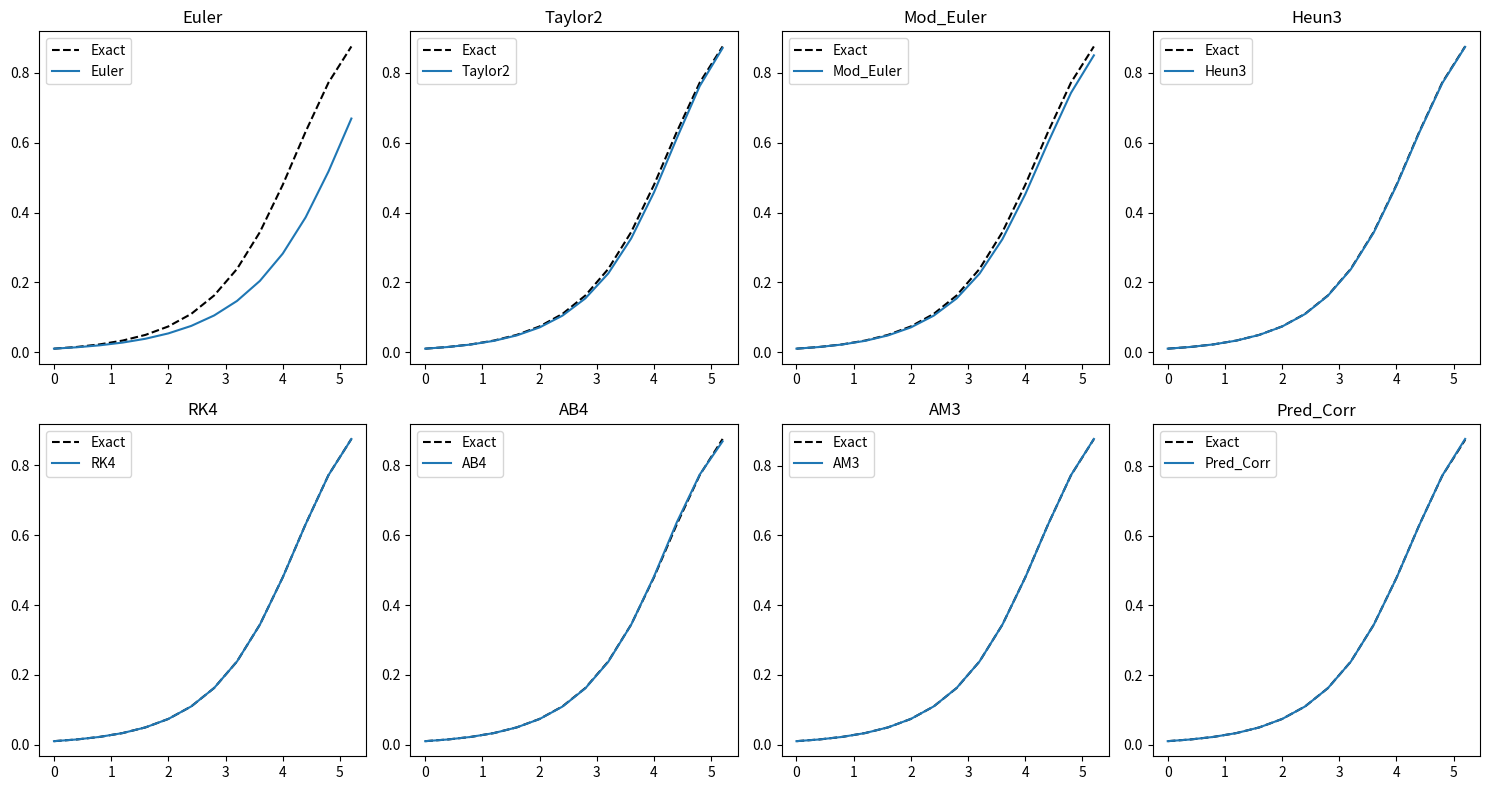
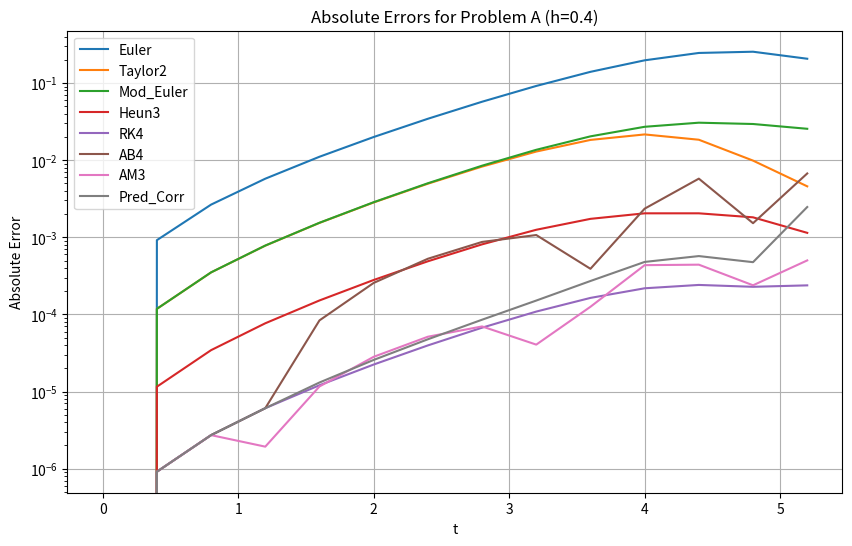
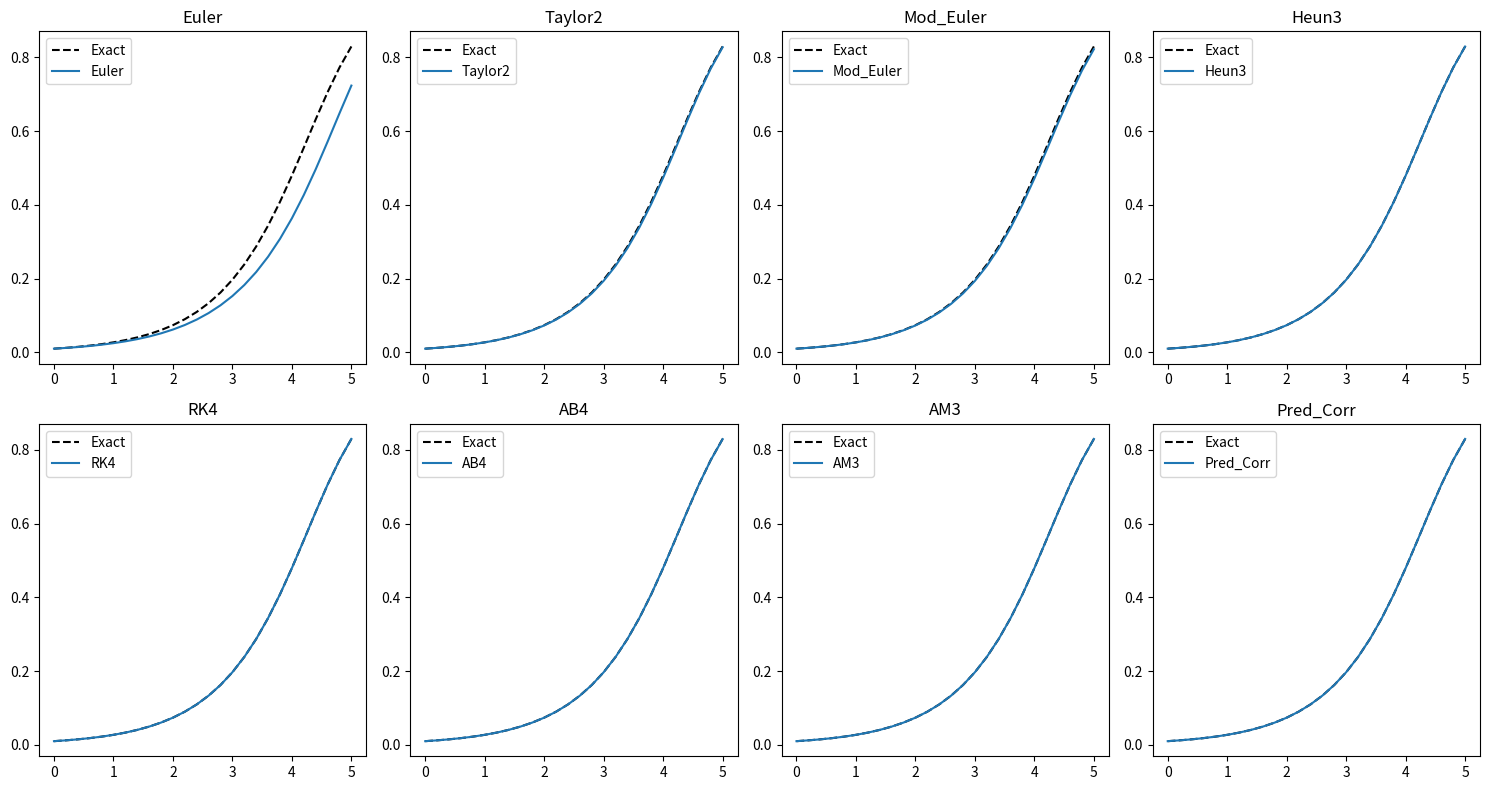
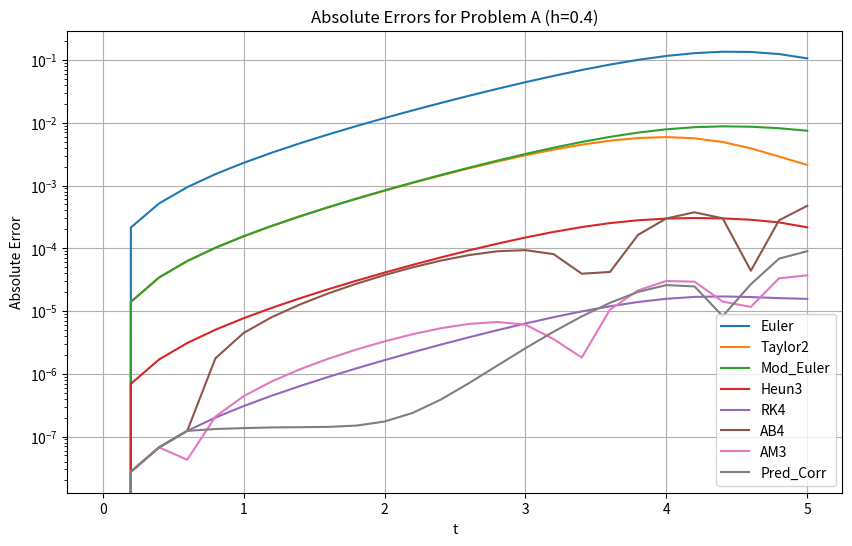
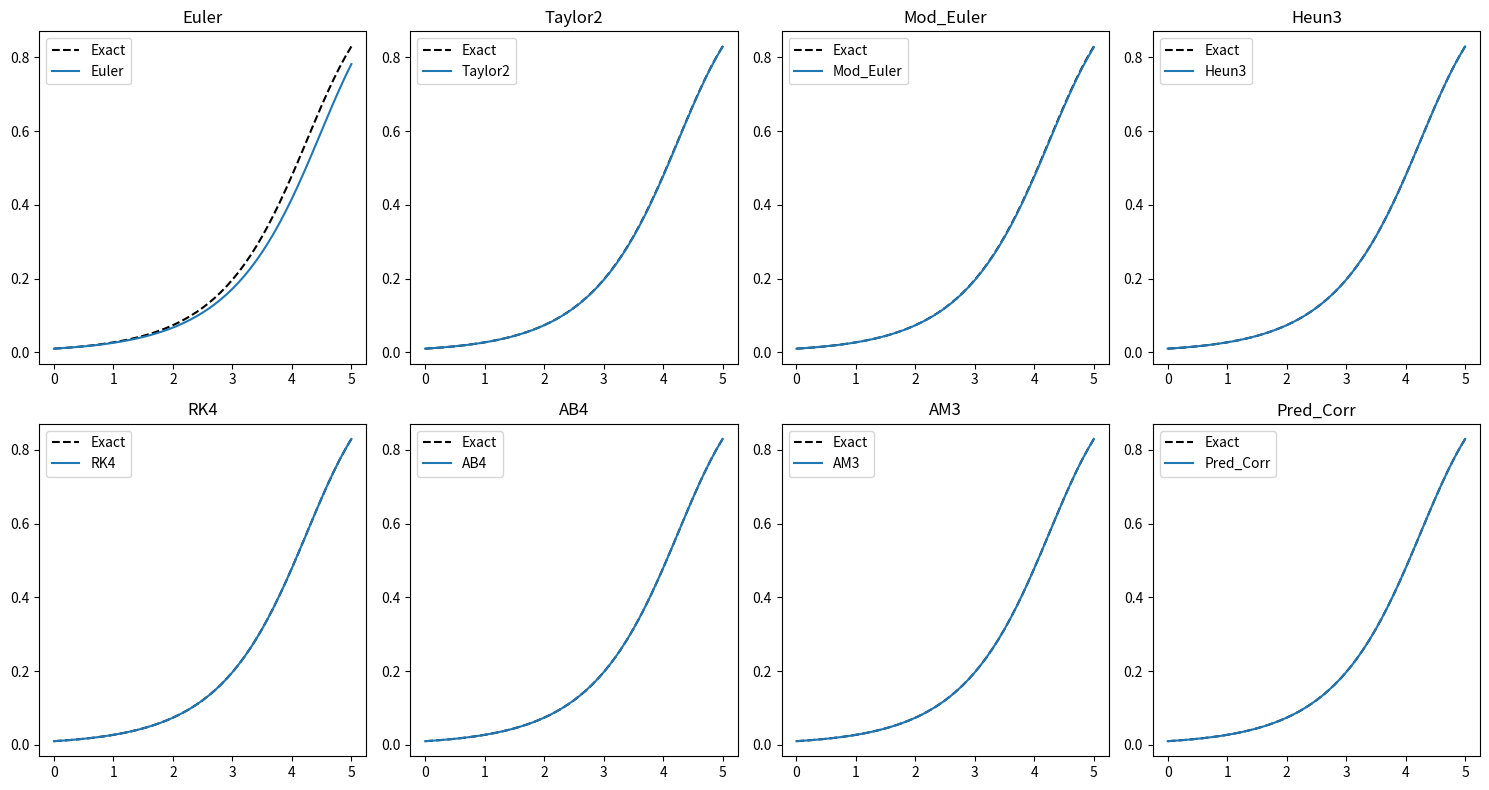
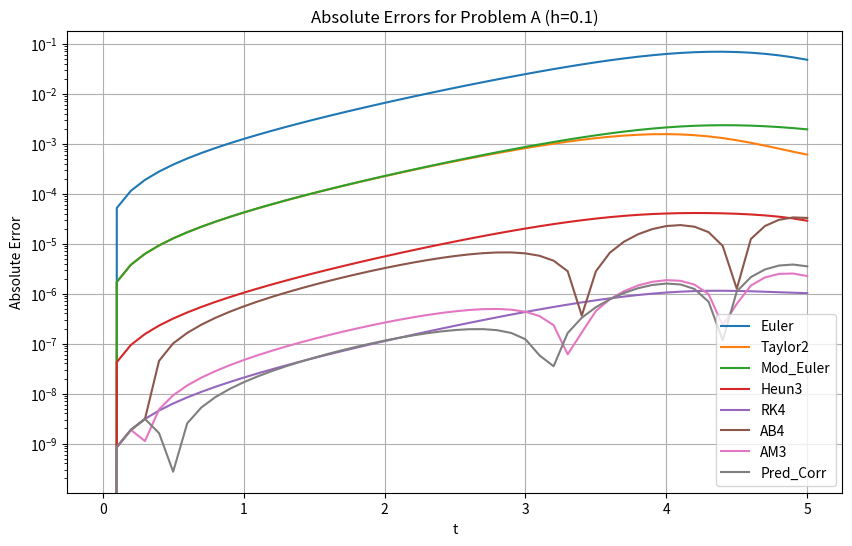

The matplotlib source for these figures, in order:
import numpy as np
import pandas as pd
import matplotlib.pyplot as plt
from scipy.optimize import fsolve

# --- Problem C: Nonlinear Gradient System ---
def f(t, y):
    return y * (1 - y**2)

# For the Taylor Method of order 2, need f'(t,y)
# Using chain rule/product rule: f' = y' * (1 - y^2) + y * (-2 * y * y')
# Since y' = f(t, y), substitute:
def df(t, y):
    y_prime = y * (1 - y**2)
    return y_prime * (1 - y**2) + y * (-2 * y * y_prime)

def exact_sol(t):
    # The analytical solution to y' = y(1 - y^2)
    # Using separation of variables and partial fractions
    y0 = 0.01
    return 1 / np.sqrt(1 + ((1/y0**2) - 1) * np.exp(-2 * t))

# --- Numerical Methods ---
#1. Euler
def euler(t, w, h):
    return w + h * f(t, w)
#2. taylor order 2
def taylor_order2(t, w, h):
    return w + h * f(t, w) + (h**2 / 2) * df(t, w)
#3.modified Euler's method
def modified_euler(t, w, h):
    return w + (h/2) * (f(t, w) + f(t + h, w + h * f(t, w)))
#4.Heun's method
def heun3(t, w, h):
    k1 = f(t, w)
    k2 = f(t + h/3, w + (h/3) * k1)
    k3 = f(t + 2*h/3, w + (2*h/3) * k2)
    return w + (h/4) * (k1 + 3 * k3)
#5.RK4
def rk4(t, w, h):
    k1 = h * f(t, w)
    k2 = h * f(t + h/2, w + k1/2)
    k3 = h * f(t + h/2, w + k2/2)
    k4 = h * f(t + h, w + k3)
    return w + (1/6) * (k1 + 2*k2 + 2*k3 + k4)
# Pure Predictor (Adams-Bashforth 4 - Explicit)
def ab4(t_vals, h, y0):
    n = len(t_vals)
    w = np.zeros(n)
    w[0] = y0
    
    # Bootstrap with RK4 to get w1, w2, w3
    for i in range(3):
        w[i+1] = rk4(t_vals[i], w[i], h)
        
    for i in range(3, n-1):
        f_i   = f(t_vals[i], w[i])
        f_im1 = f(t_vals[i-1], w[i-1])
        f_im2 = f(t_vals[i-2], w[i-2])
        f_im3 = f(t_vals[i-3], w[i-3])
        
        w[i+1] = w[i] + (h/24) * (55*f_i - 59*f_im1 + 37*f_im2 - 9*f_im3)
    return w

# Pure Corrector (Adams-Moulton 3 - Implicit)
def am3(t_vals, h, y0):
    n = len(t_vals)
    w = np.zeros(n)
    w[0] = y0
    
    # Bootstrap with RK4 to get w1, w2 (AM3 only needs 3 previous points)
    for i in range(2):
        w[i+1] = rk4(t_vals[i], w[i], h)
        
    for i in range(2, n-1):
        f_i   = f(t_vals[i], w[i])
        f_im1 = f(t_vals[i-1], w[i-1])
        f_im2 = f(t_vals[i-2], w[i-2])
        
        # Implicit equation to solve using fsolve
        def implicit_eq(w_next):
            # w_{i+1} - w_i - (h/24)*(9*f(t_{i+1}, w_{i+1}) + 19*f_i - 5*f_im1 + f_im2) = 0
            return w_next - w[i] - (h/24) * (9*f(t_vals[i+1], w_next) + 19*f_i - 5*f_im1 + f_im2)
            
        # Initial guess for the solver (using a simple Euler step)
        guess = w[i] + h * f_i
        w[i+1] = fsolve(implicit_eq, guess)[0]
    return w

# --- Multistep Method ---
def predictor_corrector_ab4_am3(t_vals, h, y0):
    n = len(t_vals)
    w = np.zeros(n)
    w[0] = y0
    
    # Generate starting values w1, w2, w3 using RK4
    for i in range(3):
        w[i+1] = rk4(t_vals[i], w[i], h)
        
    for i in range(3, n-1):
        t_i, t_im1, t_im2, t_im3 = t_vals[i], t_vals[i-1], t_vals[i-2], t_vals[i-3]
        f_i   = f(t_i, w[i])
        f_im1 = f(t_im1, w[i-1])
        f_im2 = f(t_im2, w[i-2])
        f_im3 = f(t_im3, w[i-3])
        
        # Predictor (Adams-Bashforth 4)
        w_pred = w[i] + (h/24) * (55*f_i - 59*f_im1 + 37*f_im2 - 9*f_im3)
        
        # Evaluator
        f_ip1 = f(t_vals[i+1], w_pred)
        
        # Corrector (Adams-Moulton 3)
        w[i+1] = w[i] + (h/24) * (9*f_ip1 + 19*f_i - 5*f_im1 + f_im2)
        
    return w

# --- Main Execution ---
a, b = 0, 5
y0 = 0.01
h = 0.4  # Test with step size 0.4 (can easily be changed to 0.2 or 0.1)

t_vals = np.arange(a, b + h, h)
exact_vals = exact_sol(t_vals)

results = {
    't': t_vals,
    'Exact': exact_vals,
    'Euler': np.zeros_like(t_vals),
    'Taylor2': np.zeros_like(t_vals),
    'Mod_Euler': np.zeros_like(t_vals),
    'Heun3': np.zeros_like(t_vals),
    'RK4': np.zeros_like(t_vals)
}

# Initialize w0
for key in results.keys():
    if key not in ['t', 'Exact']:
        results[key][0] = y0

# Compute One-Step Methods
for i in range(len(t_vals) - 1):
    t_i = t_vals[i]
    results['Euler'][i+1] = euler(t_i, results['Euler'][i], h)
    results['Taylor2'][i+1] = taylor_order2(t_i, results['Taylor2'][i], h)
    results['Mod_Euler'][i+1] = modified_euler(t_i, results['Mod_Euler'][i], h)
    results['Heun3'][i+1] = heun3(t_i, results['Heun3'][i], h)
    results['RK4'][i+1] = rk4(t_i, results['RK4'][i], h)

# Compute Multistep Methods
results['AB4'] = ab4(t_vals, h, y0)
results['AM3'] = am3(t_vals, h, y0)
results['Pred_Corr'] = predictor_corrector_ab4_am3(t_vals, h, y0)

# Display Results DataFrame
df_results = pd.DataFrame(results)
print("Approximations (h = 0.4):")
print(df_results)

# Compute Absolute Errors
df_errors = pd.DataFrame({'t': t_vals})
for col in df_results.columns:
    if col not in ['t', 'Exact']:
        df_errors[col] = np.abs(df_results['Exact'] - df_results[col])

print("\nAbsolute Errors (h = 0.4):")
print(df_errors)


# plotting separately without Adams–Bashforth and Adams–Moulton
fig, axs = plt.subplots(2, 4, figsize=(15, 8)) # Creates a 2x4 grid
methods = ['Euler', 'Taylor2', 'Mod_Euler', 'Heun3', 'RK4', 'AB4', 'AM3', 'Pred_Corr']

# Loop through to plot each method on its own subplot
for i, method in enumerate(methods):
    row, col = i // 4, i % 4
    axs[row, col].plot(t_vals, exact_vals, 'k--', label='Exact')
    axs[row, col].plot(t_vals, results[method], label=method)
    axs[row, col].set_title(method)
    axs[row, col].legend()

plt.tight_layout()
plt.show()

# Plot Error Curves
plt.figure(figsize=(10, 6))
for col in df_errors.columns:
    if col != 't':
        plt.plot(df_errors['t'], df_errors[col], label=col)

plt.title('Absolute Errors for Problem A (h=0.4)')
plt.yscale('log') # Log scale is often best for visualizing drastically different error magnitudes
plt.xlabel('t')
plt.ylabel('Absolute Error')
plt.legend()
plt.grid(True)
plt.show()


#-----h=0.2-----
# --- Main Execution ---
a, b = 0, 5
y0 = 0.01
h = 0.2  # Test with step size 0.2 (can easily be changed to 0.1 or 0.05)

t_vals = np.arange(a, b + h, h)
exact_vals = exact_sol(t_vals)

results = {
    't': t_vals,
    'Exact': exact_vals,
    'Euler': np.zeros_like(t_vals),
    'Taylor2': np.zeros_like(t_vals),
    'Mod_Euler': np.zeros_like(t_vals),
    'Heun3': np.zeros_like(t_vals),
    'RK4': np.zeros_like(t_vals)
}

# Initialize w0
for key in results.keys():
    if key not in ['t', 'Exact']:
        results[key][0] = y0

# Compute One-Step Methods
for i in range(len(t_vals) - 1):
    t_i = t_vals[i]
    results['Euler'][i+1] = euler(t_i, results['Euler'][i], h)
    results['Taylor2'][i+1] = taylor_order2(t_i, results['Taylor2'][i], h)
    results['Mod_Euler'][i+1] = modified_euler(t_i, results['Mod_Euler'][i], h)
    results['Heun3'][i+1] = heun3(t_i, results['Heun3'][i], h)
    results['RK4'][i+1] = rk4(t_i, results['RK4'][i], h)

# Compute Multistep Methods
results['AB4'] = ab4(t_vals, h, y0)
results['AM3'] = am3(t_vals, h, y0)
results['Pred_Corr'] = predictor_corrector_ab4_am3(t_vals, h, y0)

# Display Results DataFrame
df_results = pd.DataFrame(results)
print("Approximations (h = 0.2):")
print(df_results)

# Compute Absolute Errors
df_errors = pd.DataFrame({'t': t_vals})
for col in df_results.columns:
    if col not in ['t', 'Exact']:
        df_errors[col] = np.abs(df_results['Exact'] - df_results[col])

print("\nAbsolute Errors (h = 0.2):")
print(df_errors)


# plotting separately without Adams–Bashforth and Adams–Moulton
fig, axs = plt.subplots(2, 4, figsize=(15, 8)) # Creates a 2x4 grid
methods = ['Euler', 'Taylor2', 'Mod_Euler', 'Heun3', 'RK4', 'AB4', 'AM3', 'Pred_Corr']

# Loop through to plot each method on its own subplot
for i, method in enumerate(methods):
    row, col = i // 4, i % 4
    axs[row, col].plot(t_vals, exact_vals, 'k--', label='Exact')
    axs[row, col].plot(t_vals, results[method], label=method)
    axs[row, col].set_title(method)
    axs[row, col].legend()

plt.tight_layout()
plt.show()

# Plot Error Curves
plt.figure(figsize=(10, 6))
for col in df_errors.columns:
    if col != 't':
        plt.plot(df_errors['t'], df_errors[col], label=col)

plt.title('Absolute Errors for Problem A (h=0.4)')
plt.yscale('log') # Log scale is often best for visualizing drastically different error magnitudes
plt.xlabel('t')
plt.ylabel('Absolute Error')
plt.legend()
plt.grid(True)
plt.show()

#-----h=0.1-----
# --- Main Execution ---
a, b = 0, 5
y0 = 0.01
h = 0.1  # Test with step size 0.2 (can easily be changed to 0.1 or 0.05)

t_vals = np.arange(a, b + h, h)
exact_vals = exact_sol(t_vals)

results = {
    't': t_vals,
    'Exact': exact_vals,
    'Euler': np.zeros_like(t_vals),
    'Taylor2': np.zeros_like(t_vals),
    'Mod_Euler': np.zeros_like(t_vals),
    'Heun3': np.zeros_like(t_vals),
    'RK4': np.zeros_like(t_vals)
}

# Initialize w0
for key in results.keys():
    if key not in ['t', 'Exact']:
        results[key][0] = y0

# Compute One-Step Methods
for i in range(len(t_vals) - 1):
    t_i = t_vals[i]
    results['Euler'][i+1] = euler(t_i, results['Euler'][i], h)
    results['Taylor2'][i+1] = taylor_order2(t_i, results['Taylor2'][i], h)
    results['Mod_Euler'][i+1] = modified_euler(t_i, results['Mod_Euler'][i], h)
    results['Heun3'][i+1] = heun3(t_i, results['Heun3'][i], h)
    results['RK4'][i+1] = rk4(t_i, results['RK4'][i], h)

# Compute Multistep Methods
results['AB4'] = ab4(t_vals, h, y0)
results['AM3'] = am3(t_vals, h, y0)
results['Pred_Corr'] = predictor_corrector_ab4_am3(t_vals, h, y0)

# Display Results DataFrame
df_results = pd.DataFrame(results)
print("Approximations (h = 0.1):")
print(df_results)

# Compute Absolute Errors
df_errors = pd.DataFrame({'t': t_vals})
for col in df_results.columns:
    if col not in ['t', 'Exact']:
        df_errors[col] = np.abs(df_results['Exact'] - df_results[col])

print("\nAbsolute Errors (h = 0.1):")
print(df_errors)


# plotting separately without Adams–Bashforth and Adams–Moulton
fig, axs = plt.subplots(2, 4, figsize=(15, 8)) # Creates a 2x4 grid
methods = ['Euler', 'Taylor2', 'Mod_Euler', 'Heun3', 'RK4', 'AB4', 'AM3', 'Pred_Corr']

# Loop through to plot each method on its own subplot
for i, method in enumerate(methods):
    row, col = i // 4, i % 4
    axs[row, col].plot(t_vals, exact_vals, 'k--', label='Exact')
    axs[row, col].plot(t_vals, results[method], label=method)
    axs[row, col].set_title(method)
    axs[row, col].legend()

plt.tight_layout()
plt.show()

# Plot Error Curves
plt.figure(figsize=(10, 6))
for col in df_errors.columns:
    if col != 't':
        plt.plot(df_errors['t'], df_errors[col], label=col)

plt.title('Absolute Errors for Problem A (h=0.1)')
plt.yscale('log') # Log scale is often best for visualizing drastically different error magnitudes
plt.xlabel('t')
plt.ylabel('Absolute Error')
plt.legend()
plt.grid(True)
plt.show()
